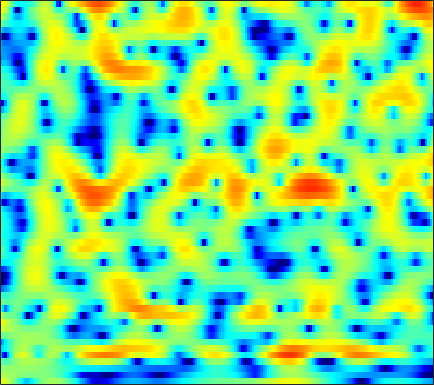

Source data for this figure (header and first rows):
3.6564, 3.3832, 2.9106, 2.3017, 1.7464, 0.86755, -0.19524, -1.1198, -2.533, -4.1068, -5.6969, -6.6408, -7.0799, -6.4089, -5.4533, -4.0297, -2.7288, -1.8755, -0.91125, -0.14519, 0.44086, 0.76954, 1.0718, 1.2294
1.454, 1.461, 1.412, 1.306, 1.194, 1.013, 0.8074, 0.6467, 0.4362, 0.247, 0.08958, 0.002273, -0.0711, -0.09543, -0.08607, -0.04742, 0.00643, 0.04652, 0.08544, 0.09303, 0.05402, -0.01185, -0.1577, -0.3808
0.4936, 0.5054, 0.5161, 0.5306, 0.5426, 0.5643, 0.5908, 0.6114, 0.6371, 0.6583, 0.6735, 0.6797, 0.6782, 0.6678, 0.6475, 0.6054, 0.5419, 0.4763, 0.364, 0.2198, 0.04362, -0.1168, -0.3681, -0.6576
-1.555, -1.841, -1.923, -1.651, -1.27, -0.6427, 0.01163, 0.4556, 0.95, 1.317, 1.551, 1.645, 1.675, 1.616, 1.531, 1.373, 1.204, 1.081, 0.9244, 0.7761, 0.6152, 0.4658, 0.199, -0.1656
-7.905, -12.96, -15.85, -8.174, -4.663, -1.552, 0.5559, 1.685, 2.74, 3.337, 3.521, 3.399, 2.868, 1.898, 0.8515, -0.9595, -3.025, -4.198, -4.093, -2.435, -0.6392, 0.4253, 1.397, 1.871
-6.488, -5.997, -4.987, -3.722, -2.71, -1.387, -0.2082, 0.5349, 1.302, 1.771, 1.939, 1.854, 1.445, 0.6984, -0.07541, -1.282, -2.448, -2.995, -2.928, -2.078, -0.9301, -0.128, 0.7455, 1.344
-9.847, -7.724, -5.459, -3.742, -2.681, -1.516, -0.5665, 0.01532, 0.6254, 1.054, 1.32, 1.418, 1.445, 1.368, 1.269, 1.126, 0.9742, 0.8869, 0.8393, 0.8395, 0.8488, 0.8416, 0.8048, 0.7171
-0.8756, -0.7679, -0.5265, -0.2359, -0.008991, 0.2855, 0.5475, 0.7134, 0.8828, 0.9997, 1.073, 1.103, 1.121, 1.119, 1.1, 1.063, 1.013, 0.9672, 0.8924, 0.7905, 0.648, 0.4886, 0.1882, -0.2212
2.847, 2.524, 2.139, 1.81, 1.591, 1.291, 0.9901, 0.7593, 0.4516, 0.1645, -0.08533, -0.2448, -0.3901, -0.4424, -0.4317, -0.3425, -0.1978, -0.0881, 0.04918, 0.1341, 0.1612, 0.1263, -0.03258, -0.3749
4.375, 3.747, 2.974, 2.276, 1.785, 1.131, 0.4248, -0.1603, -1.048, -2.059, -3.129, -3.875, -4.584, -4.699, -4.397, -3.642, -2.685, -1.968, -1.109, -0.3962, 0.1956, 0.5289, 0.8527, 0.9877
2.354, 0.9447, -0.4096, -0.8704, -0.7834, -0.62, -0.7096, -1.047, -2.092, -3.941, -6.968, -10.54, -20.47, -19.56, -12.75, -8.511, -6.155, -4.82, -3.206, -1.685, -0.2346, 0.7208, 1.814, 2.702
-2.352, -6.255, -10.01, -6.786, -4.276, -2.086, -0.9665, -0.6593, -0.7862, -1.403, -2.338, -3.16, -4.28, -5.295, -6.029, -7.327, -9.825, -13.42, -18.21, -10.34, -4.829, -2.048, 0.6189, 2.427
-0.08693, -0.6725, -1.215, -1.385, -1.267, -0.9546, -0.657, -0.511, -0.418, -0.4586, -0.6671, -0.9194, -1.376, -1.928, -2.443, -3.18, -3.909, -4.331, -4.361, -3.485, -2.13, -1.106, 0.2233, 1.378
-2.88, -3.045, -3.037, -2.774, -2.458, -1.97, -1.466, -1.087, -0.6098, -0.2259, 0.04308, 0.1899, 0.3151, 0.3592, 0.3461, 0.2984, 0.2986, 0.3217, 0.3661, 0.4977, 0.735, 0.9181, 1.122, 1.267
-10.44, -10.14, -8.91, -7.266, -6.056, -4.551, -3.169, -2.216, -1.105, -0.1726, 0.6082, 1.092, 1.613, 1.998, 2.208, 2.382, 2.459, 2.474, 2.421, 2.255, 2.014, 1.808, 1.438, 0.9507
-29.63, -22.74, -16.5, -12.4, -9.966, -7.177, -4.792, -3.275, -1.57, -0.1415, 1.033, 1.759, 2.527, 3.101, 3.414, 3.68, 3.753, 3.689, 3.474, 3.086, 2.483, 1.895, 0.9451, -0.2128
-24.5, -26.21, -19.96, -14.49, -11.4, -8.023, -5.248, -3.53, -1.604, -0.005316, 1.298, 2.102, 2.967, 3.608, 3.945, 4.214, 4.287, 4.19, 3.861, 3.321, 2.519, 1.709, 0.3607, -1.388
-12.23, -12.52, -11.47, -9.582, -8.07, -6.051, -4.201, -2.957, -1.459, -0.1211, 1.018, 1.749, 2.567, 3.197, 3.537, 3.806, 3.889, 3.818, 3.513, 2.995, 2.284, 1.588, 0.4505, -0.8799
-5.307, -5.51, -5.478, -5.237, -4.888, -4.213, -3.412, -2.746, -1.755, -0.7446, 0.2365, 0.9299, 1.76, 2.43, 2.828, 3.182, 3.309, 3.274, 3.048, 2.588, 1.944, 1.366, 0.4536, -0.5124
-2.417, -2.849, -3.49, -4.142, -4.528, -4.912, -4.914, -4.518, -3.528, -2.225, -0.8257, 0.1852, 1.374, 2.34, 2.903, 3.457, 3.73, 3.752, 3.56, 3.068, 2.252, 1.467, 0.1776, -1.385
-1.382, -2.093, -3.391, -5.162, -7.06, -10.86, -16.64, -16.53, -10.1, -5.736, -2.667, -0.9128, 0.9165, 2.333, 3.142, 3.929, 4.43, 4.589, 4.498, 4.092, 3.264, 2.326, 0.6024, -1.999
-2.796, -3.25, -4.105, -5.376, -6.529, -8.059, -9.176, -9.091, -7.786, -5.921, -3.973, -2.634, -1.044, 0.3523, 1.263, 2.225, 2.942, 3.324, 3.559, 3.528, 3.229, 2.784, 1.98, 1.012
-3.779, -3.9, -4.305, -4.94, -5.431, -6.143, -6.736, -6.991, -7.085, -6.7, -5.92, -5.093, -3.749, -2.318, -1.269, 0.04983, 1.138, 1.805, 2.511, 2.932, 3.149, 3.179, 3.042, 2.794
-3.276, -3.5, -4.061, -4.773, -5.529, -6.698, -8.091, -9.419, -11.41, -13.29, -13.42, -11.72, -8.558, -5.638, -3.775, -1.693, 0.02187, 1.048, 2.139, 2.959, 3.48, 3.737, 3.89, 3.823
-2.713, -3.228, -4.041, -5.048, -5.978, -7.357, -9.105, -10.65, -13.17, -16.19, -16.73, -14.28, -10.17, -6.814, -4.661, -2.307, -0.4178, 0.7783, 2.013, 2.974, 3.631, 3.934, 4.147, 4.105
-2.932, -3.695, -4.743, -5.907, -6.712, -7.959, -9.16, -9.941, -10.76, -10.83, -10.12, -9.045, -7.133, -5.023, -3.492, -1.546, 0.1267, 1.189, 2.387, 3.241, 3.854, 4.107, 4.21, 4.081
-4.618, -5.732, -7.016, -7.885, -8.627, -9.793, -11.41, -13.24, -15.9, -16.58, -13.17, -10.18, -6.826, -4.062, -2.281, -0.3438, 1.293, 2.268, 3.303, 4.057, 4.483, 4.651, 4.596, 4.263
-11.15, -16.02, -15.94, -12.33, -10.91, -10.05, -10.53, -11.34, -12.83, -12.74, -10.24, -7.758, -4.818, -2.395, -0.8902, 0.8175, 2.131, 2.953, 3.736, 4.264, 4.492, 4.483, 4.264, 3.769
-5.593, -7.152, -7.841, -7.109, -6.457, -5.653, -5.22, -4.928, -4.652, -4.078, -3.321, -2.571, -1.504, -0.3128, 0.4752, 1.508, 2.349, 2.866, 3.394, 3.617, 3.606, 3.356, 2.811, 1.959
1.095, 0.4279, -0.1742, -0.6606, -0.8082, -1.007, -1.074, -1.151, -1.189, -1.185, -1.078, -0.9476, -0.6372, -0.2187, 0.2253, 0.8348, 1.545, 1.996, 2.52, 2.765, 2.712, 2.377, 1.458, -0.1608
2.775, 2.269, 1.565, 0.9358, 0.4803, -0.09952, -0.6536, -1.089, -1.653, -2.359, -3.129, -3.763, -4.513, -4.959, -4.735, -3.748, -2.329, -1.187, 0.0453, 1.044, 1.559, 1.717, 1.466, 0.7838
1.064, 0.4192, -0.5272, -1.425, -2.115, -2.86, -3.589, -4.072, -4.868, -5.874, -7.447, -9.104, -12.8, -20.84, -27.66, -13.68, -8.151, -5.51, -2.897, -1.071, 0.2821, 1.009, 1.724, 2.189
-1.735, -2.858, -4.58, -6.535, -7.837, -8.863, -8.905, -8.589, -8.31, -8.268, -8.68, -9.224, -10.08, -10.57, -10.34, -9.026, -6.981, -5.427, -3.399, -1.677, -0.1469, 0.7941, 1.886, 2.751
-3.04, -4.504, -7.335, -11.83, -17.9, -26.98, -15.31, -12.03, -9.681, -8.621, -8.171, -8.161, -8.272, -8.281, -8.113, -7.341, -6.16, -4.961, -3.307, -1.59, -0.06732, 0.9885, 2.157, 3.128
-1.365, -2.098, -3.361, -4.771, -5.679, -6.419, -6.398, -6.194, -5.888, -5.955, -6.468, -7.179, -8.677, -10.81, -12.43, -12.71, -9.78, -7.272, -4.277, -1.925, -0.0246, 1.129, 2.384, 3.339
0.4843, 0.3928, 0.1721, -0.1626, -0.3889, -0.7414, -1.069, -1.334, -1.812, -2.466, -3.492, -4.539, -6.452, -9.128, -11.28, -11.93, -9.009, -6.455, -3.726, -1.589, 0.0581, 1.015, 2.05, 2.786
0.606, 0.9318, 1.23, 1.409, 1.435, 1.411, 1.246, 1.059, 0.6777, 0.1637, -0.4716, -1.046, -1.843, -2.588, -2.959, -3.161, -2.907, -2.512, -1.836, -1.105, -0.445, 0.03241, 0.5435, 0.9535
-0.1114, 0.5466, 1.234, 1.754, 2.021, 2.258, 2.35, 2.319, 2.178, 1.893, 1.509, 1.162, 0.6378, 0.104, -0.3117, -0.8281, -1.28, -1.601, -1.931, -2.213, -2.336, -2.323, -2.165, -1.884
-0.6858, 0.1649, 1.108, 1.847, 2.311, 2.751, 3.051, 3.167, 3.189, 3.062, 2.767, 2.462, 1.921, 1.237, 0.6141, -0.3318, -1.479, -2.461, -3.957, -5.59, -7.033, -7.694, -7.434, -6.324
-1.194, -0.38, 0.6042, 1.46, 2.049, 2.684, 3.173, 3.435, 3.613, 3.616, 3.411, 3.118, 2.546, 1.738, 0.9788, -0.2734, -1.88, -3.338, -5.86, -9.438, -15.4, -25.95, -17.83, -10.93
-2.775, -2.147, -1.133, -0.04396, 0.7549, 1.762, 2.567, 3.048, 3.468, 3.639, 3.571, 3.336, 2.813, 2.01, 1.246, -0.01472, -1.522, -2.755, -4.556, -6.278, -7.608, -8.136, -7.777, -6.563
-8.109, -7.585, -5.5, -3.026, -1.397, 0.4269, 1.81, 2.578, 3.305, 3.68, 3.746, 3.604, 3.135, 2.368, 1.585, 0.2554, -1.348, -2.719, -4.64, -6.226, -7.019, -6.823, -5.8, -4.369
-16.16, -15.26, -8.941, -4.66, -2.452, -0.26, 1.316, 2.165, 2.974, 3.453, 3.605, 3.539, 3.175, 2.505, 1.761, 0.3992, -1.49, -3.454, -7.128, -13.8, -27.27, -13.71, -7.433, -3.988
-4.969, -4.674, -3.787, -2.569, -1.636, -0.5478, 0.3597, 0.9056, 1.436, 1.8, 1.997, 2.015, 1.906, 1.589, 1.195, 0.4692, -0.559, -1.528, -2.915, -4.146, -4.574, -4.087, -2.796, -1.382
-2.78, -2.563, -2.279, -1.995, -1.751, -1.524, -1.358, -1.249, -1.139, -1.03, -0.8363, -0.6539, -0.3644, -0.08589, 0.09689, 0.255, 0.2973, 0.2955, 0.2337, 0.1966, 0.2853, 0.4629, 0.7541, 1.094
-2.106, -2.088, -2.171, -2.416, -2.717, -3.188, -3.828, -4.397, -5.103, -5.604, -5.582, -5.04, -3.905, -2.511, -1.497, -0.3169, 0.6742, 1.276, 1.877, 2.32, 2.619, 2.729, 2.783, 2.716
-2.15, -2.349, -2.757, -3.377, -4.07, -5.252, -6.814, -8.362, -11.26, -15.77, -20.41, -15.64, -9.452, -5.381, -3.086, -0.7038, 1.09, 2.11, 3.18, 3.897, 4.278, 4.357, 4.211, 3.744
-3.809, -3.891, -4.335, -5.175, -6.019, -7.583, -9.502, -10.9, -12.62, -13.67, -13.28, -11.49, -8.223, -4.926, -2.716, -0.2765, 1.676, 2.868, 4.071, 4.87, 5.285, 5.362, 5.066, 4.287
-7.3, -6.836, -6.968, -7.879, -8.955, -11.21, -14.73, -18.55, -22.64, -17.76, -13.05, -10.29, -7.172, -4.45, -2.648, -0.5628, 1.208, 2.339, 3.509, 4.348, 4.856, 5.025, 4.905, 4.383
-8.744, -8.53, -8.671, -9.316, -10.13, -11.58, -13.41, -14.72, -15.41, -13.87, -11.4, -9.444, -7.094, -5.032, -3.649, -1.921, -0.3889, 0.598, 1.758, 2.707, 3.417, 3.762, 4.011, 4.019
-8.161, -8.592, -9.061, -9.407, -9.666, -9.984, -10.2, -10.22, -10.01, -9.502, -8.723, -8.004, -6.961, -5.808, -4.885, -3.61, -2.29, -1.3, -0.01046, 1.143, 2.12, 2.716, 3.334, 3.741
-8.909, -9.901, -10.63, -10.6, -10.2, -9.582, -9.021, -8.696, -8.33, -8.13, -8.011, -8.038, -8.083, -8, -7.685, -6.728, -5.134, -3.691, -1.807, -0.1011, 1.336, 2.247, 3.197, 3.874
-12.5, -18.23, -22.23, -15.03, -11.98, -9.551, -8.138, -7.514, -7.114, -7.118, -7.619, -8.384, -10.18, -13.56, -17.94, -17.58, -10.39, -6.741, -3.205, -0.6291, 1.292, 2.399, 3.525, 4.307
-6.112, -7.785, -8.895, -8.519, -7.84, -6.877, -6.187, -5.844, -5.648, -5.696, -6.067, -6.526, -7.462, -8.591, -9.156, -8.454, -6.176, -4.127, -1.698, 0.2949, 1.871, 2.791, 3.711, 4.322
-0.5151, -1.459, -2.561, -3.451, -3.991, -4.573, -4.992, -5.187, -5.268, -5.207, -4.986, -4.789, -4.46, -4.011, -3.538, -2.713, -1.662, -0.8003, 0.3664, 1.437, 2.325, 2.848, 3.331, 3.572
2.598, 1.59, 0.13, -1.48, -2.781, -4.709, -6.62, -7.733, -8.118, -7.279, -5.897, -4.877, -3.614, -2.493, -1.708, -0.7342, 0.1932, 0.8237, 1.597, 2.223, 2.647, 2.809, 2.825, 2.594
4.894, 3.881, 2.264, 0.2337, -1.677, -5.037, -10.25, -17.53, -20.11, -10.82, -6.929, -5.087, -3.341, -2.027, -1.196, -0.1411, 0.8314, 1.506, 2.239, 2.736, 2.932, 2.841, 2.348, 1.399
5.58, 4.807, 3.592, 2.141, 0.8841, -0.9699, -2.849, -4.04, -4.902, -4.922, -4.617, -4.394, -4.195, -3.886, -3.418, -2.364, -0.9957, 0.05232, 1.264, 2.121, 2.531, 2.506, 1.929, 0.6102
